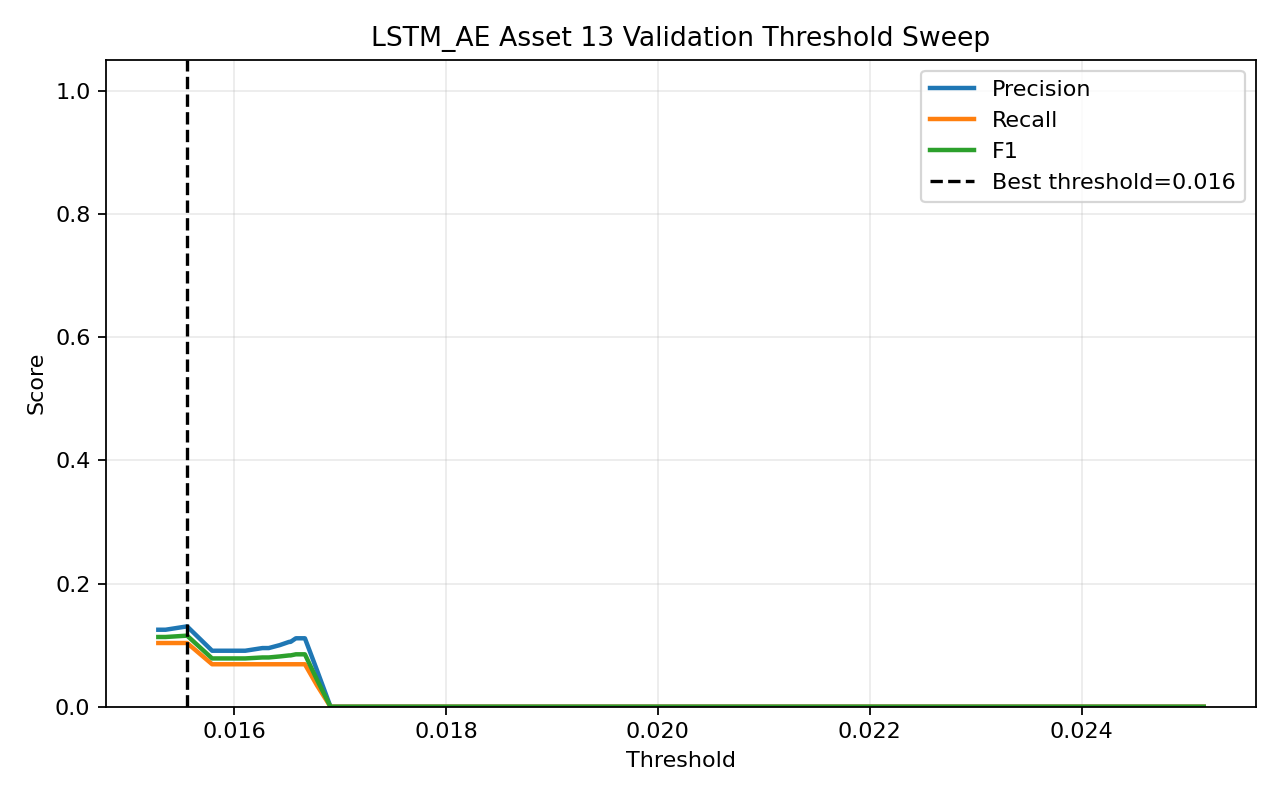

The table this chart was drawn from, first rows:
threshold, precision, recall, f1, accuracy
0.01529, 0.125, 0.1034, 0.1132, 0.605
0.01535, 0.125, 0.1034, 0.1132, 0.605
0.01556, 0.1304, 0.1034, 0.1154, 0.6134
0.01579, 0.09091, 0.06897, 0.07843, 0.605
0.01611, 0.09091, 0.06897, 0.07843, 0.605
0.01627, 0.09524, 0.06897, 0.08, 0.6134
0.01633, 0.09524, 0.06897, 0.08, 0.6134
0.01643, 0.1, 0.06897, 0.08163, 0.6218
0.01652, 0.1053, 0.06897, 0.08333, 0.6303
0.01653, 0.1053, 0.06897, 0.08333, 0.6303
0.01658, 0.1111, 0.06897, 0.08511, 0.6387
0.01667, 0.1111, 0.06897, 0.08511, 0.6387
0.01678, 0.05882, 0.03448, 0.04348, 0.6303
0.01691, 0.0, 0.0, 0.0, 0.6218
0.01707, 0.0, 0.0, 0.0, 0.6218
0.0172, 0.0, 0.0, 0.0, 0.6303
0.01728, 0.0, 0.0, 0.0, 0.6303
0.01743, 0.0, 0.0, 0.0, 0.6387
0.01761, 0.0, 0.0, 0.0, 0.6471
0.01777, 0.0, 0.0, 0.0, 0.6471
0.01792, 0.0, 0.0, 0.0, 0.6555
0.01802, 0.0, 0.0, 0.0, 0.6555
0.01822, 0.0, 0.0, 0.0, 0.6639
0.01847, 0.0, 0.0, 0.0, 0.6639
0.01915, 0.0, 0.0, 0.0, 0.6723
0.01974, 0.0, 0.0, 0.0, 0.6807
0.01997, 0.0, 0.0, 0.0, 0.6807
0.02009, 0.0, 0.0, 0.0, 0.6891
0.02013, 0.0, 0.0, 0.0, 0.6891
0.02113, 0.0, 0.0, 0.0, 0.6975
0.0222, 0.0, 0.0, 0.0, 0.7059
0.02291, 0.0, 0.0, 0.0, 0.7059
0.02336, 0.0, 0.0, 0.0, 0.7143
0.02352, 0.0, 0.0, 0.0, 0.7143
0.02362, 0.0, 0.0, 0.0, 0.7227
0.02372, 0.0, 0.0, 0.0, 0.7311
0.02403, 0.0, 0.0, 0.0, 0.7311
0.02426, 0.0, 0.0, 0.0, 0.7395
0.02436, 0.0, 0.0, 0.0, 0.7395
0.02515, 0.0, 0.0, 0.0, 0.7479
